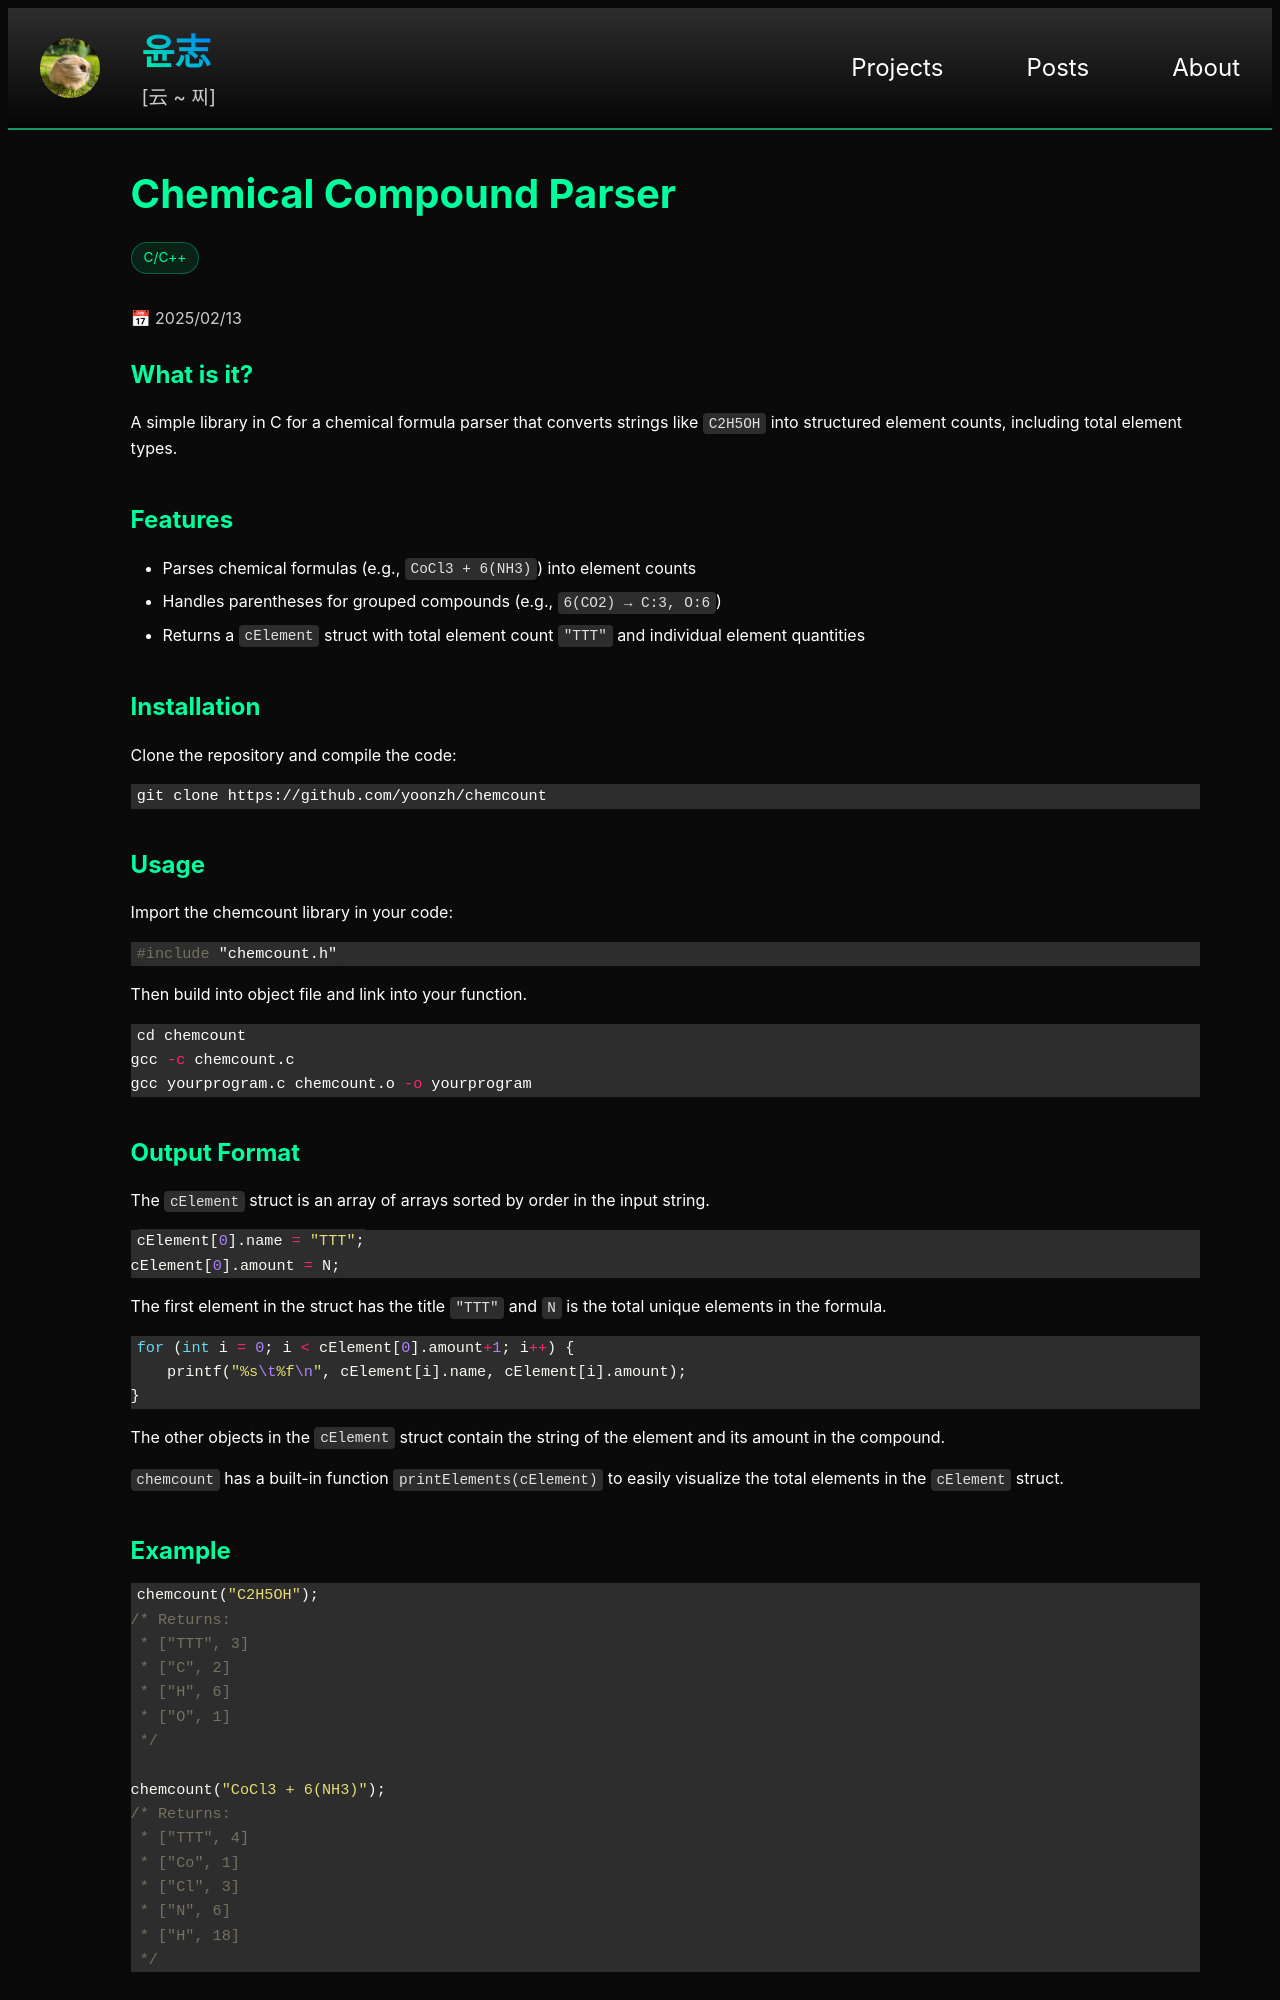

repository: yoon-zh/yoonzh.com · page: projects/chemcount.html · generator: jekyll

---
layout: project
head_title: chemcount
title: chemcount
card_title: Chemical Compound Parser
url: /projects/chemcount
math: true
excerpt: "Chemical Compound Parser Library in C"
github: https://github.com/yoon-zh/chemcount
tech_stack: [C/C++]
date: 2025-02-13
---

## What is it?

A simple library in C for a chemical formula parser that converts strings like `C2H5OH` into structured element counts, including total element types.

## Features

- Parses chemical formulas (e.g., `CoCl3 + 6(NH3)`) into element counts
- Handles parentheses for grouped compounds (e.g., `6(CO2) → C:3, O:6`)
- Returns a `cElement` struct with total element count `"TTT"` and individual element quantities

## Installation

Clone the repository and compile the code:

```bash
git clone https://github.com/yoonzh/chemcount
```

## Usage

Import the chemcount library in your code:
```c
#include "chemcount.h"
```
 
Then build into object file and link into your function.

```bash
cd chemcount  
gcc -c chemcount.c
gcc yourprogram.c chemcount.o -o yourprogram
```

## Output Format
The `cElement` struct is an array of arrays sorted by order in the input string.

```c
cElement[0].name = "TTT";
cElement[0].amount = N;
```

The first element in the struct has the title `"TTT"` and `N` is the total unique elements in the formula.

```c
for (int i = 0; i < cElement[0].amount+1; i++) {
    printf("%s\t%f\n", cElement[i].name, cElement[i].amount);
}
```

The other objects in the `cElement` struct contain the string of the element and its amount in the compound.

`chemcount` has a built-in function `printElements(cElement)` to easily visualize the total elements in the `cElement` struct.
